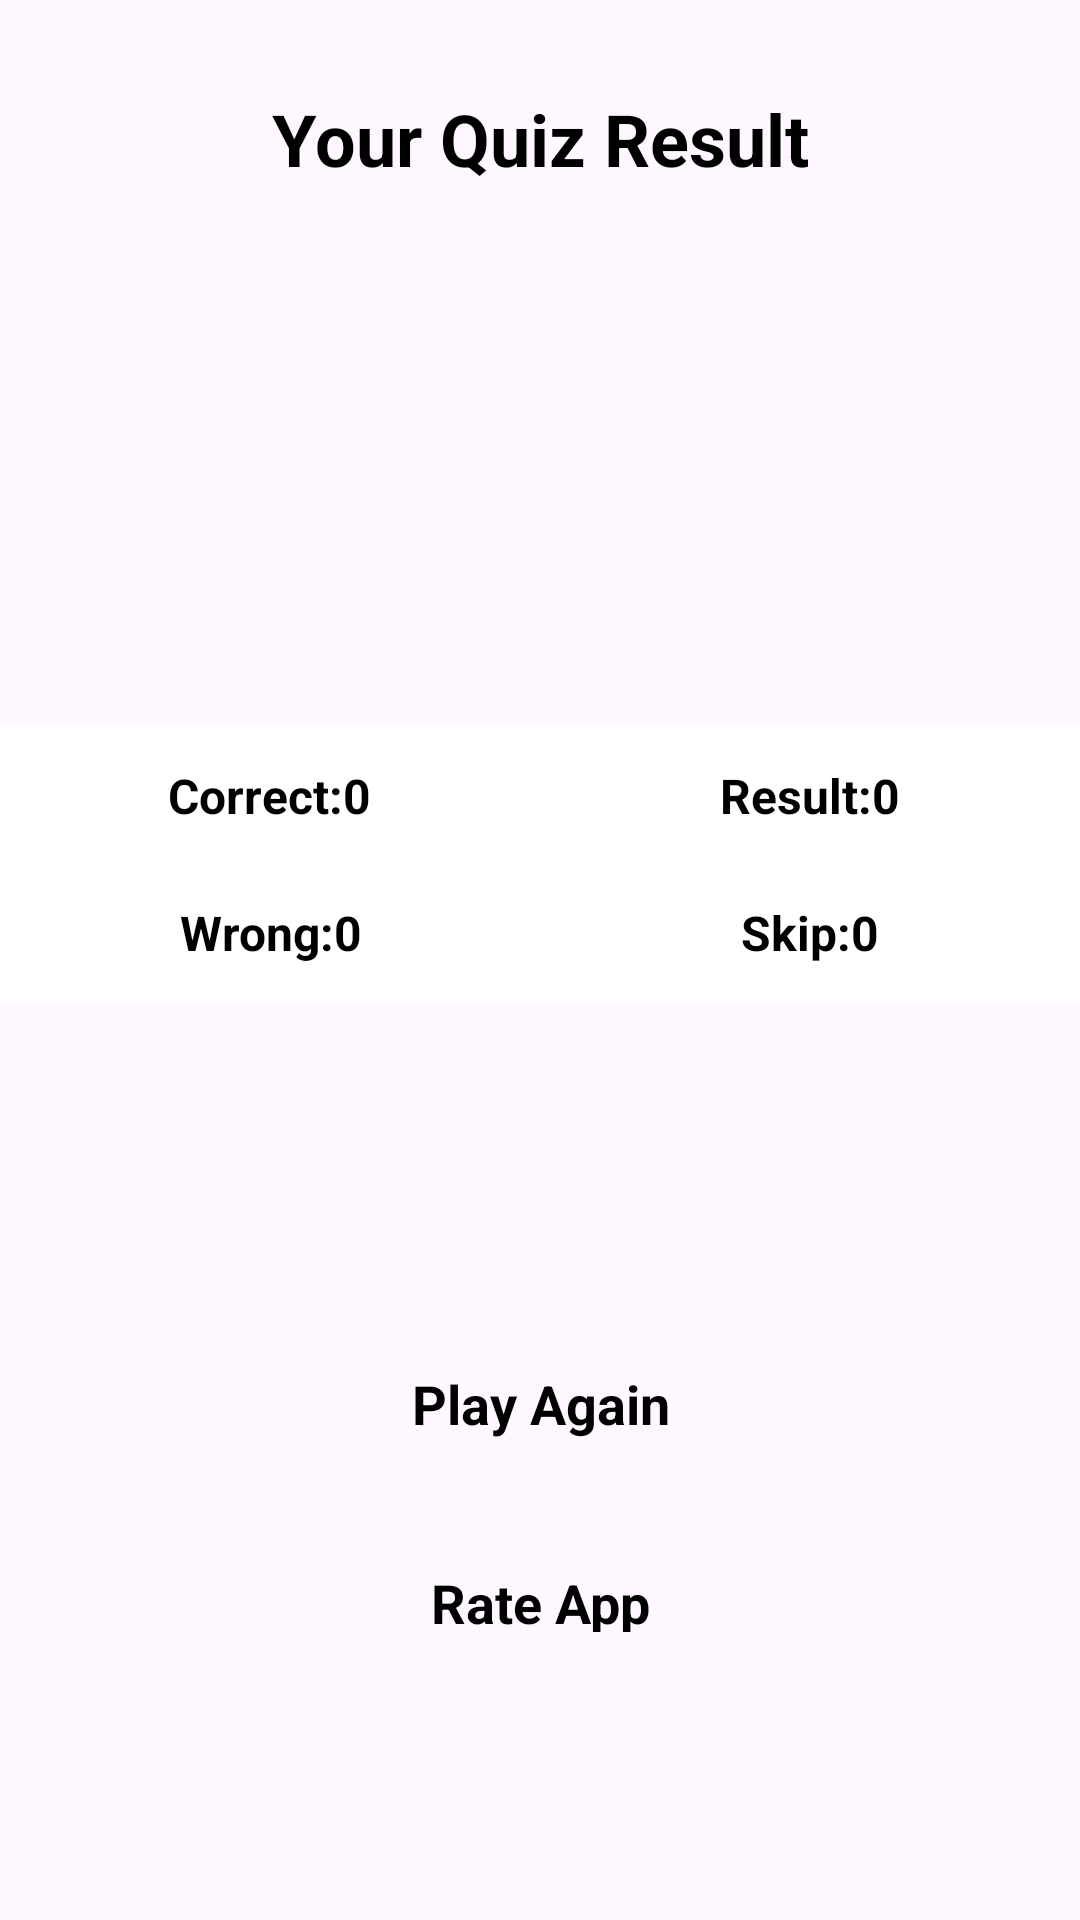

Layout XML and referenced resources for this Android screen:
<!-- AndroidManifest.xml: application theme Theme.BasicQuizApp -->
<!-- res/layout/activity_result.xml -->
<?xml version="1.0" encoding="utf-8"?>
<LinearLayout xmlns:android="http://schemas.android.com/apk/res/android"
    android:layout_width="match_parent"
    android:layout_height="match_parent"
    android:gravity="center"
    android:orientation="vertical">

    <TextView
        android:id="@+id/txt_result_title"
        android:layout_width="match_parent"
        android:layout_height="wrap_content"
        android:layout_marginTop="30dp"
        android:gravity="center"
        android:text="@string/your_quiz_result"
        android:textColor="@android:color/black"
        android:textSize="24sp"
        android:textStyle="bold" />

    <ImageView
        android:id="@+id/emoji_ReactionImg"
        android:layout_width="120dp"
        android:layout_height="120dp"
        android:layout_marginTop="30dp"
        android:contentDescription="@string/todo"
        android:src="@drawable/emo_correct" />

    <LinearLayout
        android:layout_width="match_parent"
        android:layout_height="wrap_content"
        android:layout_marginTop="30dp"
        android:layout_marginBottom="16dp"
        android:background="@android:color/white"
        android:baselineAligned="false"
        android:orientation="horizontal">

        <LinearLayout
            android:layout_width="0dp"
            android:layout_height="wrap_content"
            android:layout_gravity="center"
            android:layout_weight="1"
            android:gravity="center"
            android:orientation="vertical">

            <TextView
                android:id="@+id/tvright"
                android:layout_width="wrap_content"
                android:layout_height="wrap_content"
                android:gravity="center"
                android:padding="12dp"
                android:text="@string/correct_0"
                android:textColor="@android:color/black"
                android:textSize="16sp"
                android:textStyle="bold" />

            <TextView
                android:id="@+id/tvwrong"
                android:layout_width="wrap_content"
                android:layout_height="wrap_content"
                android:gravity="center"
                android:padding="12dp"
                android:text="@string/wrong_0"
                android:textColor="@android:color/black"
                android:textSize="16sp"
                android:textStyle="bold" />
        </LinearLayout>

        <LinearLayout
            android:layout_width="0dp"
            android:layout_height="wrap_content"
            android:layout_gravity="center"
            android:layout_weight="1"
            android:gravity="center"
            android:orientation="vertical">

            <TextView
                android:id="@+id/tvScore"
                android:layout_width="wrap_content"
                android:layout_height="wrap_content"
                android:gravity="center"
                android:padding="12dp"
                android:text="@string/result_0"
                android:textColor="@android:color/black"
                android:textSize="16sp"
                android:textStyle="bold" />

            <TextView
                android:id="@+id/tvSkip"
                android:layout_width="wrap_content"
                android:layout_height="wrap_content"
                android:gravity="center"
                android:padding="12dp"
                android:text="@string/skip_00"
                android:textColor="@android:color/black"
                android:textSize="16sp"
                android:textStyle="bold" />

        </LinearLayout>
    </LinearLayout>

    <LinearLayout
        android:layout_width="match_parent"
        android:layout_height="match_parent"
        android:layout_margin="80dp"
        android:gravity="bottom"
        android:orientation="vertical">

        <TextView
            android:id="@+id/tvPlayAgain"
            android:layout_width="match_parent"
            android:layout_height="wrap_content"
            android:layout_marginTop="10dp"
            android:background="@drawable/bg"
            android:gravity="center"
            android:padding="16sp"
            android:text="@string/play_again"
            android:textColor="@android:color/black"
            android:textSize="18sp"
            android:textStyle="bold" />
        <TextView
            android:id="@+id/tvRateApp"
            android:layout_width="match_parent"
            android:layout_height="wrap_content"
            android:layout_marginTop="10dp"
            android:background="@drawable/bg"
            android:gravity="center"
            android:padding="16sp"
            android:text="@string/rate_app"
            android:textColor="@android:color/black"
            android:textSize="18sp"
            android:textStyle="bold" />

    </LinearLayout>
</LinearLayout>
<!-- resources referenced by this layout -->
<resources>
  <string name="correct_0">Correct:0</string>
  <string name="play_again">Play Again</string>
  <string name="rate_app">Rate App</string>
  <string name="result_0">Result:0</string>
  <string name="skip_00">Skip:0</string>
  <string name="todo">TODO</string>
  <string name="wrong_0">Wrong:0</string>
  <string name="your_quiz_result">Your Quiz Result</string>
  <style name="Theme.BasicQuizApp" parent="Base.Theme.BasicQuizApp" />
  <style name="Base.Theme.BasicQuizApp" parent="Theme.Material3.DayNight.NoActionBar">
          
          <item name="colorPrimaryVariant">@color/purple_700</item>
          <item name="colorOnPrimary">@color/white</item>
          
          <item name="colorSecondary">@color/teal_200</item>
          <item name="colorSecondaryVariant">@color/teal_700</item>
          <item name="colorOnSecondary">@color/black</item>
          
          <item name="android:statusBarColor">?attr/colorPrimaryVariant</item>
  
          
          
  </style>
  <color name="purple_700">#FF3700B3</color>
  <color name="white">#FFFFFFFF</color>
  <color name="teal_200">#FF03DAC5</color>
  <color name="teal_700">#FF018786</color>
  <color name="black">#FF000000</color>
</resources>
